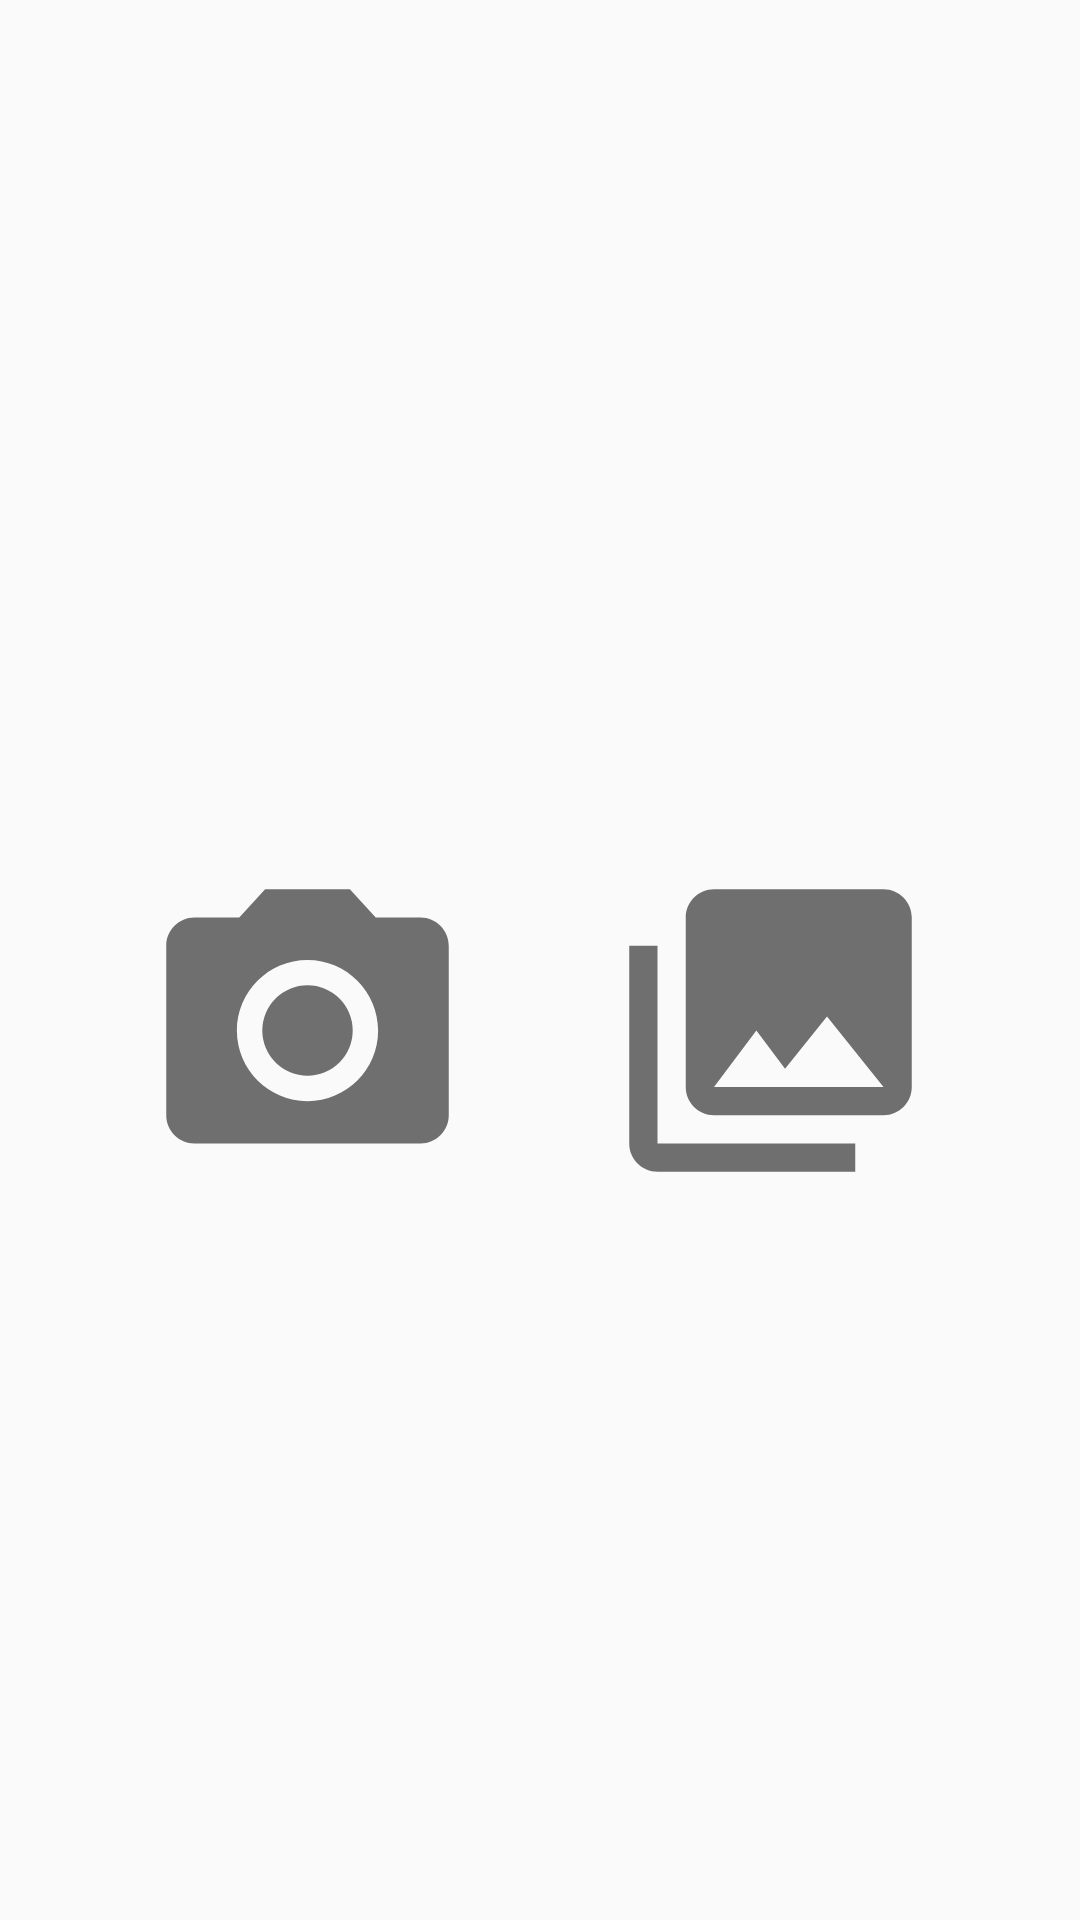

Android layout source for this screen:
<!-- AndroidManifest.xml: application theme AppTheme -->
<!-- res/layout/fragment_recognition.xml -->
<?xml version="1.0" encoding="utf-8"?>
<android.support.constraint.ConstraintLayout
        xmlns:android="http://schemas.android.com/apk/res/android"
        xmlns:app="http://schemas.android.com/apk/res-auto"
        xmlns:tools="http://schemas.android.com/tools"
        android:layout_width="match_parent"
        android:layout_height="match_parent"
        tools:context=".app.ui.fragments.RecognitionFragment"
        android:id="@+id/fragment_recognition">
    <ImageButton
            android:id="@+id/buttonGallery"
            android:text="@string/pick_up_from_gallery"
            android:layout_width="113dp"
            android:layout_height="113dp"
            app:layout_constraintBottom_toBottomOf="parent"
            android:layout_marginEnd="8dp" android:layout_marginBottom="240dp"
            app:layout_constraintEnd_toEndOf="parent"
            app:layout_constraintStart_toStartOf="parent"
            android:layout_marginStart="8dp"
            app:layout_constraintHorizontal_bias="0.833"
            android:src="@drawable/ic_photo_library_black_24dp"
            android:contentDescription="@string/pick_up_from_gallery"
            android:background="?attr/selectableItemBackgroundBorderless"/>
    <ImageButton
            android:id="@+id/buttonPhoto"
            android:layout_width="113dp"
            android:layout_height="113dp"
            app:layout_constraintBottom_toBottomOf="parent"
            android:layout_marginBottom="240dp"
            app:layout_constraintStart_toStartOf="parent"
            android:layout_marginStart="8dp"
            android:src="@drawable/ic_photo_camera_black_24dp"
            app:layout_constraintEnd_toStartOf="@+id/buttonGallery"
            android:layout_marginEnd="8dp"
            app:layout_constraintHorizontal_bias="0.535"
            android:contentDescription="@string/take_a_photo"
            android:background="?attr/selectableItemBackgroundBorderless"/>
</android.support.constraint.ConstraintLayout>
<!-- resources referenced by this layout -->
<resources>
  <!-- drawable ic_photo_camera_black_24dp (drawable) -->
  <vector xmlns:android="http://schemas.android.com/apk/res/android"
          android:width="113dp"
          android:height="113dp"
          android:viewportWidth="24.0"
          android:viewportHeight="24.0">
      <path
          android:fillColor="#6F6F6F"
          android:pathData="M12,12m-3.2,0a3.2,3.2 0,1 1,6.4 0a3.2,3.2 0,1 1,-6.4 0"/>
      <path
          android:fillColor="#6F6F6F"
          android:pathData="M9,2L7.17,4L4,4c-1.1,0 -2,0.9 -2,2v12c0,1.1 0.9,2 2,2h16c1.1,0 2,-0.9 2,-2L22,6c0,-1.1 -0.9,-2 -2,-2h-3.17L15,2L9,2zM12,17c-2.76,0 -5,-2.24 -5,-5s2.24,-5 5,-5 5,2.24 5,5 -2.24,5 -5,5z"/>
  </vector>
  <!-- drawable ic_photo_library_black_24dp (drawable) -->
  <vector xmlns:android="http://schemas.android.com/apk/res/android"
          android:width="113dp"
          android:height="113dp"
          android:viewportWidth="24.0"
          android:viewportHeight="24.0">
      <path
          android:fillColor="#6F6F6F"
          android:pathData="M22,16L22,4c0,-1.1 -0.9,-2 -2,-2L8,2c-1.1,0 -2,0.9 -2,2v12c0,1.1 0.9,2 2,2h12c1.1,0 2,-0.9 2,-2zM11,12l2.03,2.71L16,11l4,5L8,16l3,-4zM2,6v14c0,1.1 0.9,2 2,2h14v-2L4,20L4,6L2,6z"/>
  </vector>
  <string name="pick_up_from_gallery">pick up from gallery</string>
  <string name="take_a_photo">Take a photo</string>
  <style name="AppTheme" parent="Theme.AppCompat.Light.DarkActionBar">
          
          <item name="colorPrimary">@color/colorPrimary</item>
          <item name="colorPrimaryDark">@color/colorPrimaryDark</item>
          <item name="colorAccent">@color/colorAccent</item>
          <item name="colorControlNormal">@color/colorWhite</item>
      </style>
  <color name="colorPrimary">#E59244</color>
  <color name="colorPrimaryDark">#B67B43</color>
  <color name="colorAccent">#D81B60</color>
  <color name="colorWhite">#FFFFFF</color>
</resources>
